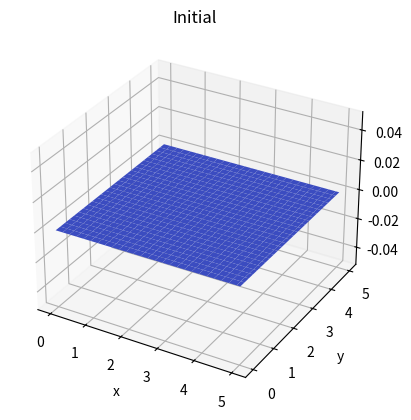
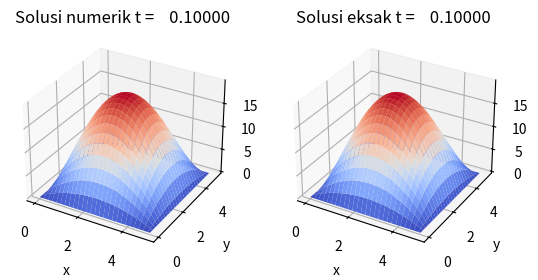

Recreate these plots in Python, in order.
import numpy as np
import scipy.sparse
import matplotlib.pyplot as plt

# Global constants
Lx = 5.0
Ly = 5.0
α = 1.0

def create_D2_1d(N):
    D2 = scipy.sparse.lil_matrix((N,N))
    # first row
    D2[0,0:2] = np.array([-2.0, 1.0])
    # last row
    D2[N-1,N-2:N] = np.array([1.0, -2.0])
    # Other rows
    for irow in range(1,N-1):
        D2[irow,irow-1:irow+2] = np.array([1.0, -2.0, 1.0])
    return D2

def create_laplacian2d(Nx, Ny, dx, dy):
    D2x = create_D2_1d(Nx)/dx**2
    D2y = create_D2_1d(Ny)/dy**2

    Ix = scipy.sparse.diags(np.ones(Nx))
    Iy = scipy.sparse.diags(np.ones(Ny))

    # Laplacian matrix
    D2xy = scipy.sparse.kron(D2x, Iy) + scipy.sparse.kron(Ix, D2y)
    return D2xy

def u_exact(x, y, t):
    return 5*t*x*y*(Lx - x)*(Ly - y)

def f_source(x, y, t):
    return 10*t*(x*(Lx - x) + y*(Ly - y)) + 5*x*y*(Lx - x)*(Ly - y)

def initial_cond(x,y):
    return u_exact(x,y,0)

def bx0(y, t, x0):
    return u_exact(x0, y, t)

def bxf(y, t, xf):
    return u_exact(xf, y, t)

def by0(x, t, y0):
    return u_exact(x, y0, t)

def byf(x, t, yf):
    return u_exact(x, yf, t)

x0 = 0.0
xf = Lx
y0 = 0.0
yf = Ly

t0 = 0.0
tf = 0.1
Nx = 51
Ny = 50
NtimeSteps = 50

Nx1 = Nx + 1
Ny1 = Ny + 1

#
dt = tf/NtimeSteps
dx = (xf - x0)/Nx
dy = (yf - y0)/Ny

x = np.linspace(x0, xf, Nx+1)
y = np.linspace(y0, yf, Ny+1)
t = np.linspace(t0, tf, NtimeSteps+1)

X, Y = np.meshgrid(x, y)


u = np.zeros((Nx+1,Ny+1))

# Search for boundary points
bc_pts_list = []
ip = 0
for i in range(Nx+1):
    for j in range(Ny+1):
        if (i == 0) or (i == Nx):
            bc_pts_list.append(ip)
        elif (j == 0) or (j == Ny):
            bc_pts_list.append(ip)
        ip += 1

# Initial condition
u[:,:] = initial_cond(X,Y).T

# Plot
fig = plt.figure()
ax = fig.add_subplot(111, projection="3d")
X, Y = np.meshgrid(x, y)
ax.plot_surface(X, Y, u.T, cmap="coolwarm")
ax.set_title("Initial")
ax.set_xlabel("x")
ax.set_ylabel("y")
plt.show()

D2xy = scipy.sparse.lil_matrix(create_laplacian2d(Nx1, Ny1, dx, dy))

# Build b vector (zeros in case of Laplace equation)
b = np.zeros( Nx1*Ny1 )
f = np.zeros( Nx1*Ny1 )

Ixy = scipy.sparse.diags(np.ones(Nx1*Ny1))

t = 0.0
for ik in range(1,NtimeSteps+1):

    t = t + dt # Next time step

    print("Begin t = ", t)

    # Build LHS
    LHS = scipy.sparse.lil_matrix( Ixy - α*D2xy*dt )

    # b-vector
    uflat = u.flatten()
    f[:] = f_source(X, Y, t).T.flatten()
    b[:] = uflat[:] + f*dt

    #
    # Apply BC for next time step
    #
    # Loop for all points (Ny+1) in the y-direction
    for j in range(Ny1):
        u[0,j] = bx0(y[j], t, x0)
        u[Nx,j] = bxf(y[j], t, xf)
    # Loop for all points (Nx+1) in the x-direction
    for i in range(Nx1):
        u[i,0] = by0(x[i], t, y0)
        u[i,Ny] = byf(x[i], t, yf)

    # Apply BC to the Laplacian matrix and b vector
    uflat = u.flatten()
    for ip in bc_pts_list:
        LHS[ip,:] = np.array([0.0]*Nx1*Ny1)
        LHS[ip,ip] = 1.0
        b[ip] = uflat[ip]

    LHS = scipy.sparse.csr_matrix(LHS)
    u_next = scipy.sparse.linalg.spsolve(LHS, b)
    u_next = u_next.reshape(Nx1, Ny1)

    du = u_next.flatten() - u.flatten()
    print("norm du = ", np.dot(du.flatten(), du.flatten()))

    u[:,:] = u_next[:,:]

    print("t = ", t, " is done")


# Plot
fig = plt.figure()

ax1 = fig.add_subplot(121, projection="3d")
str_title = "Solusi numerik t = {:10.5f}".format(t)
ax1.plot_surface(X, Y, u.T, cmap="coolwarm")
ax1.set_title(str_title)
ax1.set_xlabel("x")
ax1.set_ylabel("y")


ax2 = fig.add_subplot(122, projection="3d")
str_title = "Solusi eksak t = {:10.5f}".format(t)
ax2.plot_surface(X, Y, u_exact(X,Y,t), cmap="coolwarm")
ax2.set_title(str_title)
ax2.set_xlabel("x")
ax2.set_ylabel("y")

plt.show()

du = (u.T - u_exact(X,Y,t)).flatten()
print("norm diff = ", np.linalg.norm(du)/len(du))